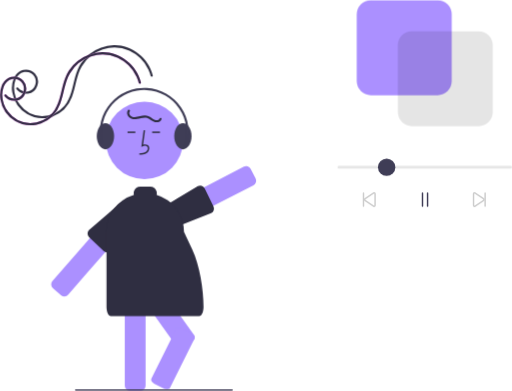
t = 0.00 s
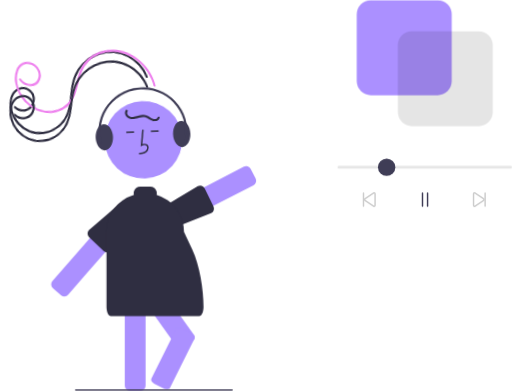
t = 0.20 s
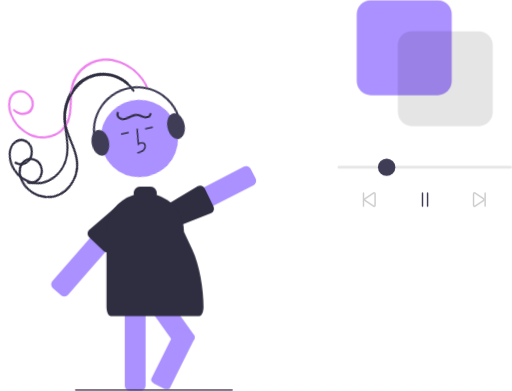
t = 0.45 s
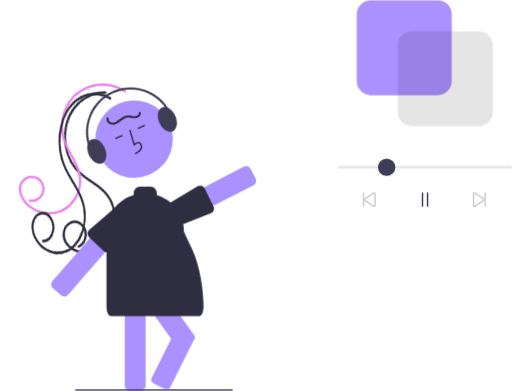
t = 0.70 s
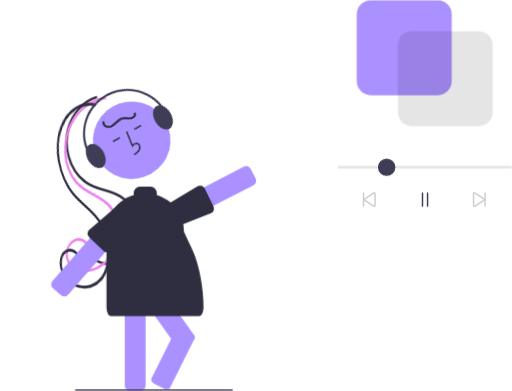
t = 0.95 s

The animated SVG that drew these frames (rendered in a browser with its animation timeline set to each time). Animation: 4 CSS @keyframes rules; one cycle of 1.20 s, repeats indefinitely.


<svg id="e0f19d9f-6ed1-472f-a94b-4f9f3961dc9e" data-name="Layer 1" xmlns="http://www.w3.org/2000/svg" width="707.18479" height="539.36713" viewBox="0 0 707.18479 539.36713">
  <style>
    #head {
      animation: head 1s ease-in-out infinite alternate;
      transform-box: fill-box;
      transform-origin: center;
    }
    @keyframes head {
      from {
        transform: rotate(0deg) translate(0, 0);
      }
      to {
        transform: rotate(-30deg) translate(-20px, -10px);
      }
    }

    #hair-1 {
      animation: hair-1 1s ease-in-out infinite alternate;
      transform-box: fill-box;
      transform-origin: right;
    }
    @keyframes hair-1 {
      from {
        transform: translate(-230px, -190px) scaleY(1) rotate(0deg);
      }
      to {
        transform: translate(-300px, -170px) scaleY(1.2) rotate(-90deg);
      }
    }
    #hair-2 {
      animation: hair-2 1s .2s ease-in-out infinite alternate;
      transform-box: fill-box;
      transform-origin: right;
      fill: violet;
    }
    @keyframes hair-2 {
      from {
        transform: translate(-226px, -176px) scaleY(1) rotate(0deg) skewY(8deg);
      }
      to {
        transform: translate(-296px, -166px) scaleY(1.3) rotate(-92deg) skewY(5deg);
      }
    }
    #hair-3 {
      animation: hair-3 1s .1s ease-in-out infinite alternate;
      transform-box: fill-box;
      transform-origin: right;
    }
    @keyframes hair-3 {
      from {
        transform: translate(-234px, -175px) scaleY(1) rotate(-5deg);
      }
      to {
        transform: translate(-305px, -155px) scaleY(1.3) rotate(-80deg) skewX(-10deg);
      }
    }
  </style>

  <path id="hair-1" d="M440.93453,293.66357c-5.93469-23.78922-28.93929-42.05506-53.5889-41.60062a56.772,56.772,0,0,0-33.558,12.1681A54.24459,54.24459,0,0,0,341.4813,277.6956c-3.715,5.798-6.0477,12.343-7.86895,18.949-3.67993,13.34776-5.41431,28.45183-14.75278,39.35219A41.015,41.015,0,0,1,287.82624,349.958a38.31755,38.31755,0,0,1-30.29531-15.64339c-7.02933-9.37166-10.49-22.33282-6.429-33.64332,1.9928-5.55028,6.27785-10.79316,12.4064-11.71848a14.46162,14.46162,0,0,1,14.31824,6.85351c2.75611,4.836,1.87467,11.28886-1.57825,15.55448-3.63687,4.49288-9.71456,5.73691-15.075,3.93182a13.69789,13.69789,0,0,1-6.37581-4.52334c-1.1987-1.51374-3.32329.60851-2.13691,2.10669a17.34125,17.34125,0,0,0,15.83909,6.05148,16.1891,16.1891,0,0,0,12.90033-10.77958,16.43831,16.43831,0,0,0-2.999-16.615,17.58962,17.58962,0,0,0-16.33936-5.353c-6.3281,1.3398-10.92371,6.5444-13.30872,12.31156a34.35861,34.35861,0,0,0-1.78941,18.84927,44.16269,44.16269,0,0,0,20.21456,29.78114c10.66857,6.55073,23.98479,7.452,35.68872,3.24414a43.7378,43.7378,0,0,0,15.66861-9.6483,46.89407,46.89407,0,0,0,10.793-17.22522c5.2768-13.81628,6.04992-29.27654,13.5162-42.26357a53.188,53.188,0,0,1,28.93074-23.39575,49.736,49.736,0,0,1,36.91132,1.77186,54.31013,54.31013,0,0,1,26.29348,26.10655,48.6146,48.6146,0,0,1,3.05659,8.72877c.46819,1.87674,3.36541,1.09807,2.89771-.77669Z" transform="translate(-246.40761 -180.31644)" fill="#2f2e41"/>
  <path id="hair-2" d="M440.93453,293.66357c-5.93469-23.78922-28.93929-42.05506-53.5889-41.60062a56.772,56.772,0,0,0-33.558,12.1681A54.24459,54.24459,0,0,0,341.4813,277.6956c-3.715,5.798-6.0477,12.343-7.86895,18.949-3.67993,13.34776-5.41431,28.45183-14.75278,39.35219A41.015,41.015,0,0,1,287.82624,349.958a38.31755,38.31755,0,0,1-30.29531-15.64339c-7.02933-9.37166-10.49-22.33282-6.429-33.64332,1.9928-5.55028,6.27785-10.79316,12.4064-11.71848a14.46162,14.46162,0,0,1,14.31824,6.85351c2.75611,4.836,1.87467,11.28886-1.57825,15.55448-3.63687,4.49288-9.71456,5.73691-15.075,3.93182a13.69789,13.69789,0,0,1-6.37581-4.52334c-1.1987-1.51374-3.32329.60851-2.13691,2.10669a17.34125,17.34125,0,0,0,15.83909,6.05148,16.1891,16.1891,0,0,0,12.90033-10.77958,16.43831,16.43831,0,0,0-2.999-16.615,17.58962,17.58962,0,0,0-16.33936-5.353c-6.3281,1.3398-10.92371,6.5444-13.30872,12.31156a34.35861,34.35861,0,0,0-1.78941,18.84927,44.16269,44.16269,0,0,0,20.21456,29.78114c10.66857,6.55073,23.98479,7.452,35.68872,3.24414a43.7378,43.7378,0,0,0,15.66861-9.6483,46.89407,46.89407,0,0,0,10.793-17.22522c5.2768-13.81628,6.04992-29.27654,13.5162-42.26357a53.188,53.188,0,0,1,28.93074-23.39575,49.736,49.736,0,0,1,36.91132,1.77186,54.31013,54.31013,0,0,1,26.29348,26.10655,48.6146,48.6146,0,0,1,3.05659,8.72877c.46819,1.87674,3.36541,1.09807,2.89771-.77669Z" transform="translate(-246.40761 -180.31644)" fill="#2f2e41"/>
  <path id="hair-3" d="M440.93453,293.66357c-5.93469-23.78922-28.93929-42.05506-53.5889-41.60062a56.772,56.772,0,0,0-33.558,12.1681A54.24459,54.24459,0,0,0,341.4813,277.6956c-3.715,5.798-6.0477,12.343-7.86895,18.949-3.67993,13.34776-5.41431,28.45183-14.75278,39.35219A41.015,41.015,0,0,1,287.82624,349.958a38.31755,38.31755,0,0,1-30.29531-15.64339c-7.02933-9.37166-10.49-22.33282-6.429-33.64332,1.9928-5.55028,6.27785-10.79316,12.4064-11.71848a14.46162,14.46162,0,0,1,14.31824,6.85351c2.75611,4.836,1.87467,11.28886-1.57825,15.55448-3.63687,4.49288-9.71456,5.73691-15.075,3.93182a13.69789,13.69789,0,0,1-6.37581-4.52334c-1.1987-1.51374-3.32329.60851-2.13691,2.10669a17.34125,17.34125,0,0,0,15.83909,6.05148,16.1891,16.1891,0,0,0,12.90033-10.77958,16.43831,16.43831,0,0,0-2.999-16.615,17.58962,17.58962,0,0,0-16.33936-5.353c-6.3281,1.3398-10.92371,6.5444-13.30872,12.31156a34.35861,34.35861,0,0,0-1.78941,18.84927,44.16269,44.16269,0,0,0,20.21456,29.78114c10.66857,6.55073,23.98479,7.452,35.68872,3.24414a43.7378,43.7378,0,0,0,15.66861-9.6483,46.89407,46.89407,0,0,0,10.793-17.22522c5.2768-13.81628,6.04992-29.27654,13.5162-42.26357a53.188,53.188,0,0,1,28.93074-23.39575,49.736,49.736,0,0,1,36.91132,1.77186,54.31013,54.31013,0,0,1,26.29348,26.10655,48.6146,48.6146,0,0,1,3.05659,8.72877c.46819,1.87674,3.36541,1.09807,2.89771-.77669Z" transform="translate(-246.40761 -180.31644)" fill="#2f2e41"/>
  <g id="head">
    <circle id="face" cx="199.48267" cy="193.52495" r="53.51916" fill="#ab90ff"/>
    <path id="nose" d="M438.76584,393.67738l-.05567-2c3.7207-.10352,7.001-.33691,9.46582-2.1377a6.148,6.148,0,0,0,2.38135-4.52832,3.51438,3.51438,0,0,0-1.15283-2.89453c-1.63623-1.38183-4.269-.93457-6.188-.05469l-1.65479.75879,3.17334-23.19043,1.98145.27149-2.69922,19.72656c2.60742-.7666,5.02344-.43652,6.67822.96094a5.471,5.471,0,0,1,1.86035,4.49219,8.13263,8.13263,0,0,1-3.20019,6.07324C446.18869,393.46937,442.073,393.58461,438.76584,393.67738Z" transform="translate(-246.40761 -180.31644)" fill="#2f2e41"/>
    <g id="eyes">
      <rect id="left-eye" x="176.10823" y="181.28672" width="10.77148" height="2" fill="#2f2e41"/>
      <rect id="right-eye" x="210.10823" y="181.28672" width="10.77148" height="2" fill="#2f2e41"/>
    </g>
    <g id="headset">
      <path id="left-phone" d="M391.96813,386.1636c-6.61682,0-12-8.0747-12-18s5.38318-18,12-18,12,8.07471,12,18S398.585,386.1636,391.96813,386.1636Z" transform="translate(-246.40761 -180.31644)" fill="#3f3d56"/>
      <path id="right-phone" d="M498.96813,386.1636c-6.61682,0-12-8.0747-12-18s5.38318-18,12-18,12,8.07471,12,18S505.58483,386.1636,498.96813,386.1636Z" transform="translate(-246.40761 -180.31644)" fill="#3f3d56"/>
      <path d="M502.3358,383.34818a1.5013,1.5013,0,0,1-1.42151-1.98,58.49864,58.49864,0,1,0-112.68725-6.5747,1.50007,1.50007,0,0,1-2.93555.61914,61.50092,61.50092,0,1,1,118.46558,6.91455A1.50078,1.50078,0,0,1,502.3358,383.34818Z" transform="translate(-246.40761 -180.31644)" fill="#3f3d56"/>
    </g>
    <path id="hair-fringe" d="M423.005,332.16569c-2.11925,2.89277-1.07448,6.79121,1.15836,9.28527,2.90549,3.24541,7.53878,3.45016,11.56181,2.84781,4.5143-.67592,9.3026-2.79091,13.87293-1.36561,3.89536,1.2148,6.67418,4.74794,10.7211,5.63537,3.589.787,7.88081-.25477,9.139-4.08015.60459-1.83824-2.29142-2.62611-2.89284-.79752-.81395,2.47478-4.32865,2.42543-6.34144,1.74012-3.2269-1.09867-5.71375-3.77105-8.88541-5.04749-3.73933-1.50491-7.7962-.82548-11.60323.03181-3.5883.808-7.718,2.006-11.29266.49665-2.64516-1.1169-4.74985-4.635-2.84718-7.23211,1.1422-1.5591-1.45984-3.05738-2.59041-1.51415Z" transform="translate(-246.40761 -180.31644)" fill="#2f2e41"/>
  </g>

  <path d="M423.08824,489.19357a6.99445,6.99445,0,0,0-2.37988-4.8l-11.13037-9.7a6.99616,6.99616,0,0,0-9.38965.17005,5.583,5.583,0,0,0-.48.5L370.6483,508.68356l-3.18017,3.64-48.62012,55.75a7.0184,7.0184,0,0,0,.68018,9.88l11.12011,9.7a7.01274,7.01274,0,0,0,9.87989-.67l26.93994-30.89,24.28027-27.85,29.62988-33.97A6.98184,6.98184,0,0,0,423.08824,489.19357Z" transform="translate(-246.40761 -180.31644)" fill="#ab90ff"/>
  <path d="M599.348,426.3436l-6.75977-13.12a7.0168,7.0168,0,0,0-9.43017-3.01l-55.06983,28.39-34.62011,17.85-19.64991,10.13a6.64165,6.64165,0,0,0-1.41992.98,6.86362,6.86362,0,0,0-2.04,3.11,6.93517,6.93517,0,0,0,.44971,5.34l2.64014,5.13,4.12011,7.99a6.97434,6.97434,0,0,0,4.08985,3.46,7.24455,7.24455,0,0,0,2.1499.33,6.89743,6.89743,0,0,0,3.19043-.78l23.33984-12.03,30.52-15.74005,55.48-28.6a7.01713,7.01713,0,0,0,3.00977-9.43Z" transform="translate(-246.40761 -180.31644)" fill="#ab90ff"/>
  <path d="M541.15807,465.00357l-.29981-.63-11.82031-24.35a7.03366,7.03366,0,0,0-4.0498-3.5,6.959,6.959,0,0,0-5.37989.41l-28.84033,17.48-19.19971,11.64a1.70161,1.70161,0,0,0-.3999.28c-1.1001.99-1.69043,3.53-2.16992,5.61-.17041.72-.31006,1.35-.4502,1.76-.0498.17-.10986.35-.1499.53a6.97153,6.97153,0,0,0,.54,4.81l2.35986,4.71,4.25977,8.48a7.03735,7.03735,0,0,0,6.28027,3.87,6.81082,6.81082,0,0,0,3.08008-.74l26.85987-10.6,26.25976-10.37a7.00862,7.00862,0,0,0,3.12012-9.39Z" transform="translate(-246.40761 -180.31644)" fill="#2f2e41"/>

  <path d="M447.43834,587.38358a6.96193,6.96193,0,0,0-4.45019-6.23,6.859,6.859,0,0,0-2.52979-.48H425.69811a7.00775,7.00775,0,0,0-7,7v125.01a7.00774,7.00774,0,0,0,7,7h14.76025a7.00775,7.00775,0,0,0,7-7V587.67361A1.36672,1.36672,0,0,0,447.43834,587.38358Z" transform="translate(-246.40761 -180.31644)" fill="#ab90ff"/>
  <path d="M514.4984,643.20358a6.95859,6.95859,0,0,0-.76025-1.35l-25.16016-35.2-20.73-28.99H432.48815l2.5,3.49,4.45019,6.23,13.78955,19.28,29.5503,41.33,7.56982,10.58a7.0022,7.0022,0,0,0,9.76025,1.63l12.00977-8.59A7.00853,7.00853,0,0,0,514.4984,643.20358Zm-72.30029-101.42a7.01105,7.01105,0,0,0-9.77-1.62l-12.00977,8.58a7.01117,7.01117,0,0,0-1.62012,9.77l4.39991,6.15H458.558Z" transform="translate(-246.40761 -180.31644)" fill="#ab90ff"/>
  <path d="M514.72789,643.54361a4.09761,4.09761,0,0,0-.22949-.34,9.64131,9.64131,0,0,0-3.56006-2.96l-13.21045-6.56995c-3.46-1.72-7.17969-1.3-8.28955.94l-6.66015,13.37994-27.39014,55.02c-1.12012,2.24.79,5.46,4.24023,7.18l13.21,6.58a9.71164,9.71164,0,0,0,4.23,1.06c1.85987,0,3.40967-.69,4.06006-2l34.04981-68.4A3.96261,3.96261,0,0,0,514.72789,643.54361Z" transform="translate(-246.40761 -180.31644)" fill="#ab90ff"/>
  <path d="M435.618,472.74356l-2.21973-2.18-1.23-1.23-7.06006-6.95a7.03417,7.03417,0,0,0-4.41015-2c-.18994-.01-.37012-.02-.56006-.02-.41992.00995-1.06006-.05-1.81006-.11005-2.36963-.2-5.32959-.46-6.35986.6l-13.66993,11.82-28.89013,24.97a6.94047,6.94047,0,0,0-1.93994,3.9,6.33965,6.33965,0,0,0-.08008,1.07,6.01183,6.01183,0,0,0,.08008.95,6.94927,6.94927,0,0,0,2.00976,3.99l1.17041,1.12994,18.85987,18.08a7.01533,7.01533,0,0,0,4.96,2.01,6.77088,6.77088,0,0,0,2.37011-.43,7.01767,7.01767,0,0,0,2.58985-1.68l32.87011-39.91,2.14991-2.61,1.24023-1.5A7.00751,7.00751,0,0,0,435.618,472.74356Z" transform="translate(-246.40761 -180.31644)" fill="#2f2e41"/>
  <path d="M498.77819,486.76358q-.61524-2.37-1.44-4.65a53.42654,53.42654,0,0,0-16.87011-23.66q-1.30518-1.065-2.7002-2.04a53.2349,53.2349,0,0,0-15.11914-7.40588,8.60419,8.60419,0,0,0-.0211-4.71763,9.432,9.432,0,0,0-9.12682-6.62649H440.4605a9.45832,9.45832,0,0,0-9.15314,6.63681,8.58149,8.58149,0,0,0-.02087,4.70347,53.53053,53.53053,0,0,0-37.81836,51.15972V603.836c0,7.07654,2.68994,12.82757,6,12.82757h95c.04,0,27.06982,0,27.10986-.02142,3.26025-.10687,5.89014-5.81525,5.89014-12.80615v0c0-23.93409-5.288-57.57258-15.486-79.22534l-11.514-24.447A53.76772,53.76772,0,0,0,498.77819,486.76358Z" transform="translate(-246.40761 -180.31644)" fill="#2f2e41"/>
  <path d="M566.94844,719.6636h-216a1,1,0,0,1,0-2h216a1,1,0,0,1,0,2Z" transform="translate(-246.40761 -180.31644)" fill="#3f3d56"/>
  <path d="M951.75743,412.75882H714.42736a1.835,1.835,0,1,1,0-3.66992H951.75743a1.835,1.835,0,1,1,0,3.66992Z" transform="translate(-246.40761 -180.31644)" fill="#e6e6e6"/>
  <path d="M850.8673,311.50638H758.5775a19.47209,19.47209,0,0,1-19.45019-19.4502v-92.29a19.472,19.472,0,0,1,19.45019-19.4497h92.2898a19.472,19.472,0,0,1,19.45019,19.4497v92.29A19.47209,19.47209,0,0,1,850.8673,311.50638Z" transform="translate(-246.40761 -180.31644)" fill="#ab90ff"/>
  <path d="M907.60729,354.30618h-92.2898a19.472,19.472,0,0,1-19.45019-19.4497v-92.29a19.47209,19.47209,0,0,1,19.45019-19.4502h92.2898a19.47209,19.47209,0,0,1,19.45019,19.4502v92.29A19.472,19.472,0,0,1,907.60729,354.30618Z" transform="translate(-246.40761 -180.31644)" opacity="0.1" style="isolation:isolate"/>
  <path d="M748.46813,465.6636a1,1,0,0,1-1-1v-18a1,1,0,0,1,2,0v18A1.00005,1.00005,0,0,1,748.46813,465.6636Z" transform="translate(-246.40761 -180.31644)" fill="#ccc"/>
  <path d="M829.96813,465.6636a1,1,0,0,1-1-1v-18a1,1,0,0,1,2,0v18A1.00005,1.00005,0,0,1,829.96813,465.6636Z" transform="translate(-246.40761 -180.31644)" fill="#3f3d56"/>
  <path d="M836.96813,465.6636a1,1,0,0,1-1-1v-18a1,1,0,0,1,2,0v18A1.00005,1.00005,0,0,1,836.96813,465.6636Z" transform="translate(-246.40761 -180.31644)" fill="#3f3d56"/>
  <path d="M763.1483,465.98929a2.31355,2.31355,0,0,1-1.1604-.31494l-11.8938-8.02149c-.02246-.01367-.04467-.02734-.06665-.0415a2.26673,2.26673,0,0,1-1.05932-1.94776,2.29617,2.29617,0,0,1,1.16015-2.00927l11.80054-7.96485a2.31881,2.31881,0,0,1,3.53931,1.97217v16.00391a2.32917,2.32917,0,0,1-2.31983,2.32373Zm-.10083-2.00977a.3061.3061,0,0,0,.2605-.03662.31055.31055,0,0,0,.16016-.27734V447.66165a.32.32,0,0,0-.47974-.27734l-11.801,7.96533c-.19848.11719-.21923.24512-.21923.314a.30948.30948,0,0,0,.15966.27686l.05957.03711Z" transform="translate(-246.40761 -180.31644)" fill="#ccc"/>
  <path d="M916.46813,465.6636a1,1,0,0,1-1-1v-18a1,1,0,0,1,2,0v18A1.00005,1.00005,0,0,1,916.46813,465.6636Z" transform="translate(-246.40761 -180.31644)" fill="#ccc"/>
  <path d="M901.76988,465.98489a2.27232,2.27232,0,0,1-1.14135-.31,2.2964,2.2964,0,0,1-1.1604-2.00928V447.66165a2.31989,2.31989,0,0,1,3.48022-2.00879l11.91919,8.03858a2.26215,2.26215,0,0,1,1.10059,1.97216,2.2955,2.2955,0,0,1-1.126,1.98926l-11.83472,7.98487A2.4586,2.4586,0,0,1,901.76988,465.98489Zm-.30175-2.31933a.31994.31994,0,0,0,.47973.27734l11.846-7.99414a.33732.33732,0,0,0,.17432-.28418v-.001a.30949.30949,0,0,0-.15967-.27685l-11.91968-8.03906a.29746.29746,0,0,0-.2605.03662.31055.31055,0,0,0-.16015.27734Z" transform="translate(-246.40761 -180.31644)" fill="#ccc"/>
  <circle cx="534.06052" cy="230.60742" r="12" fill="#3f3d56"/>
</svg>